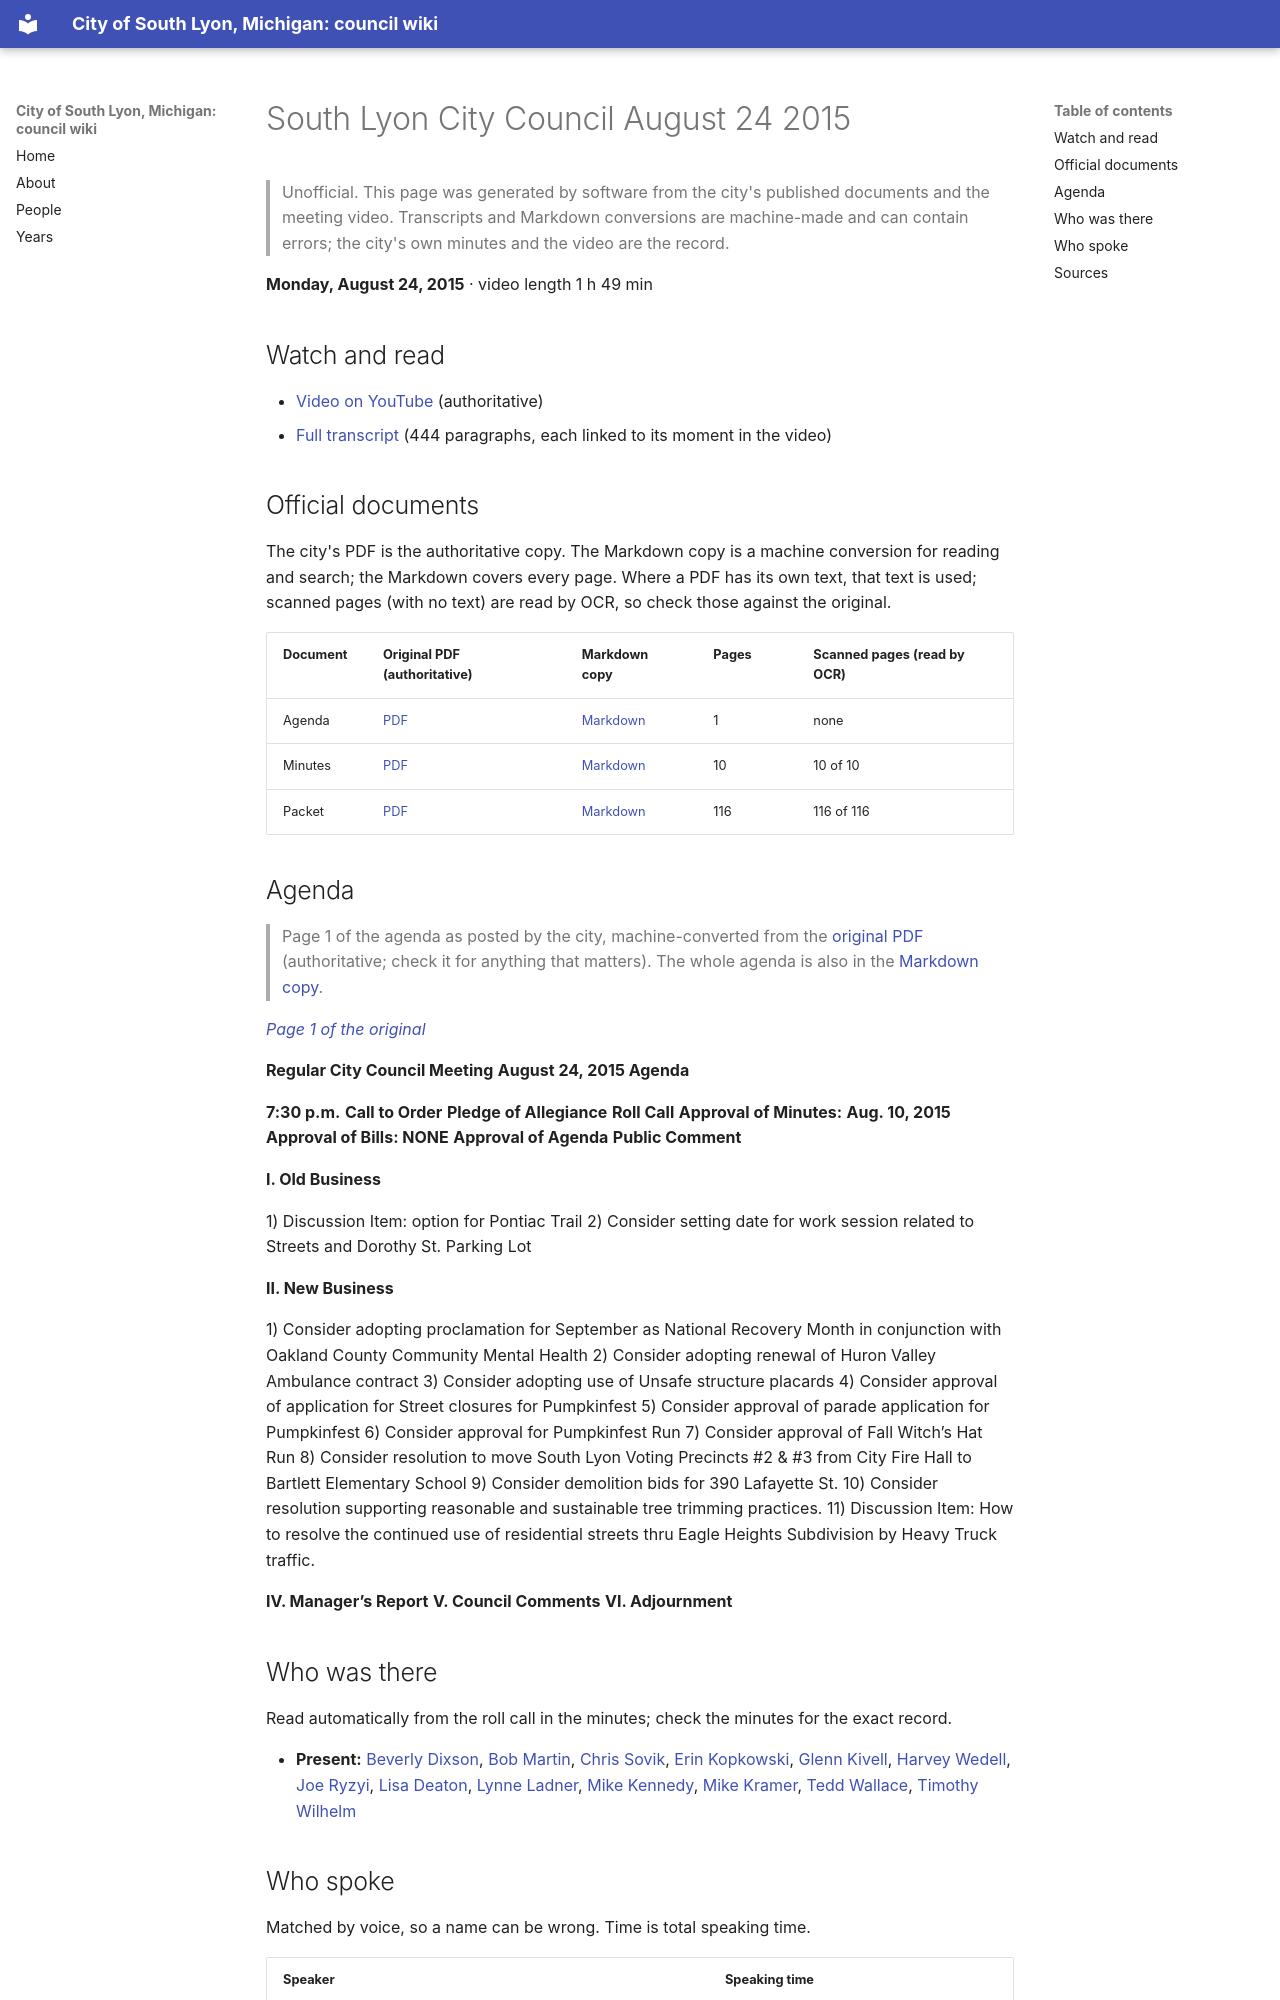

repository: RyanMathewson/city-of-south-lyon-mi-council-wiki · page: meetings/2015/2015-08-24/index.html · generator: mkdocs

---
title: "South Lyon City Council August 24 2015"
meeting_date: "2015-08-24"
video_url: "https://www.youtube.com/watch?v=x-ivn0rKplI"
source_listing: "https://www.southlyonmi.org/government/city_council/city_council_minutes_and_agendas.php"
---


# South Lyon City Council August 24 2015

> Unofficial. This page was generated by software from the city's published documents and the meeting video. Transcripts and Markdown conversions are machine-made and can contain errors; the city's own minutes and the video are the record.

**Monday, August 24, 2015** · video length 1 h 49 min

## Watch and read

- [Video on YouTube](https://www.youtube.com/watch?v=x-ivn0rKplI) (authoritative)
- [Full transcript](../../transcripts/2015/2015-08-24.md) (444 paragraphs, each linked to its moment in the video)

## Official documents

The city's PDF is the authoritative copy. The Markdown copy is a machine conversion for reading and search; the Markdown covers every page. Where a PDF has its own text, that text is used; scanned pages (with no text) are read by OCR, so check those against the original.

| Document | Original PDF (authoritative) | Markdown copy | Pages | Scanned pages (read by OCR) |
|---|---|---|---|---|
| Agenda | [PDF](https://www.southlyonmi.org/document_center/City%20Council/Agenda%20packet%20and%20Minutes/2015/agenda/8-24-15agenda.pdf?t=202108310732570) | [Markdown](../../documents/2015/2015-08-24/agenda.md) | 1 | none |
| Minutes | [PDF](https://www.southlyonmi.org/document_center/City%20Council/Agenda%20packet%20and%20Minutes/2015/minutes/DOC091615APPROVEDcc8-24-15.pdf?t=202108310732570) | [Markdown](../../documents/2015/2015-08-24/minutes.md) | 10 | 10 of 10 |
| Packet | [PDF](https://www.southlyonmi.org/document_center/City%20Council/Agenda%20packet%20and%20Minutes/2015/packet/CityCouncilPacket08.24.15.pdf?t=202108310732570) | [Markdown](../../documents/2015/2015-08-24/packet.md) | 116 | 116 of 116 |
